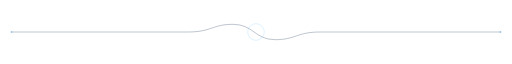
t = 0.00 s
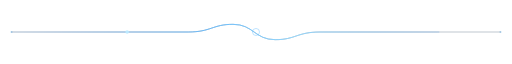
t = 0.48 s
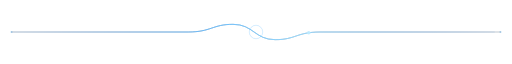
t = 0.88 s
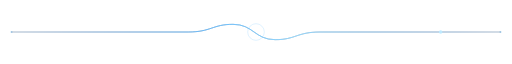
t = 1.40 s
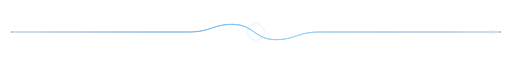
t = 1.92 s
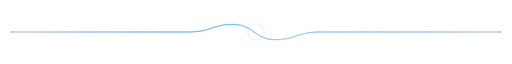
t = 2.40 s

The animated SVG that drew these frames (rendered in a browser with its animation timeline set to each time). Animation: 5 SMIL elements (animate=4,animateMotion=1); one cycle of 2.40 s.

<svg xmlns="http://www.w3.org/2000/svg" width="800" height="48" viewBox="0 0 800 48" fill="none" role="img">
<title>Blue flowing line</title>
<defs><linearGradient id="intro-ink" x1="18" y1="24" x2="782" y2="24" gradientUnits="userSpaceOnUse"><stop stop-color="#397fd1" stop-opacity="0.15"/><stop offset="0.42" stop-color="#66bdff"/><stop offset="0.58" stop-color="#92d9ff"/><stop offset="1" stop-color="#397fd1" stop-opacity="0.15"/></linearGradient></defs>
<path d="M18 24H294C330 24 332 12 364 12C396 12 398 36 430 36C462 36 464 24 500 24H782" stroke="#203a57" stroke-width="1" opacity="0.45"/>
<path d="M18 24H294C330 24 332 12 364 12C396 12 398 36 430 36C462 36 464 24 500 24H782" pathLength="1" stroke="url(#intro-ink)" stroke-width="1.5" stroke-linecap="round" stroke-dasharray="1" stroke-dashoffset="0"><animate attributeName="stroke-dashoffset" from="1" to="0" dur="1.4s" calcMode="spline" keySplines="0.22 1 0.36 1" keyTimes="0;1" fill="freeze"/></path>
<circle cx="400" cy="24" r="13" stroke="#66bdff" stroke-width="1" opacity="0.32"><animate attributeName="r" from="3" to="13" begin="0.28s" dur="0.8s" fill="freeze"/><animate attributeName="opacity" from="0.75" to="0.32" begin="0.28s" dur="0.8s" fill="freeze"/></circle>
<circle cx="18" cy="24" r="1.5" fill="#5b9fd5" opacity="0.5"/><circle cx="782" cy="24" r="1.5" fill="#5b9fd5" opacity="0.5"/>
<circle r="2.8" fill="#bdeaff" opacity="0"><animateMotion path="M18 24H294C330 24 332 12 364 12C396 12 398 36 430 36C462 36 464 24 500 24H782" begin="0.1s" dur="2.2s" calcMode="spline" keyTimes="0;1" keySplines="0.25 0.1 0.25 1" fill="freeze"/><animate attributeName="opacity" values="0;0.95;0.95;0" keyTimes="0;0.08;0.8;1" dur="2.4s" fill="freeze"/></circle>
</svg>
